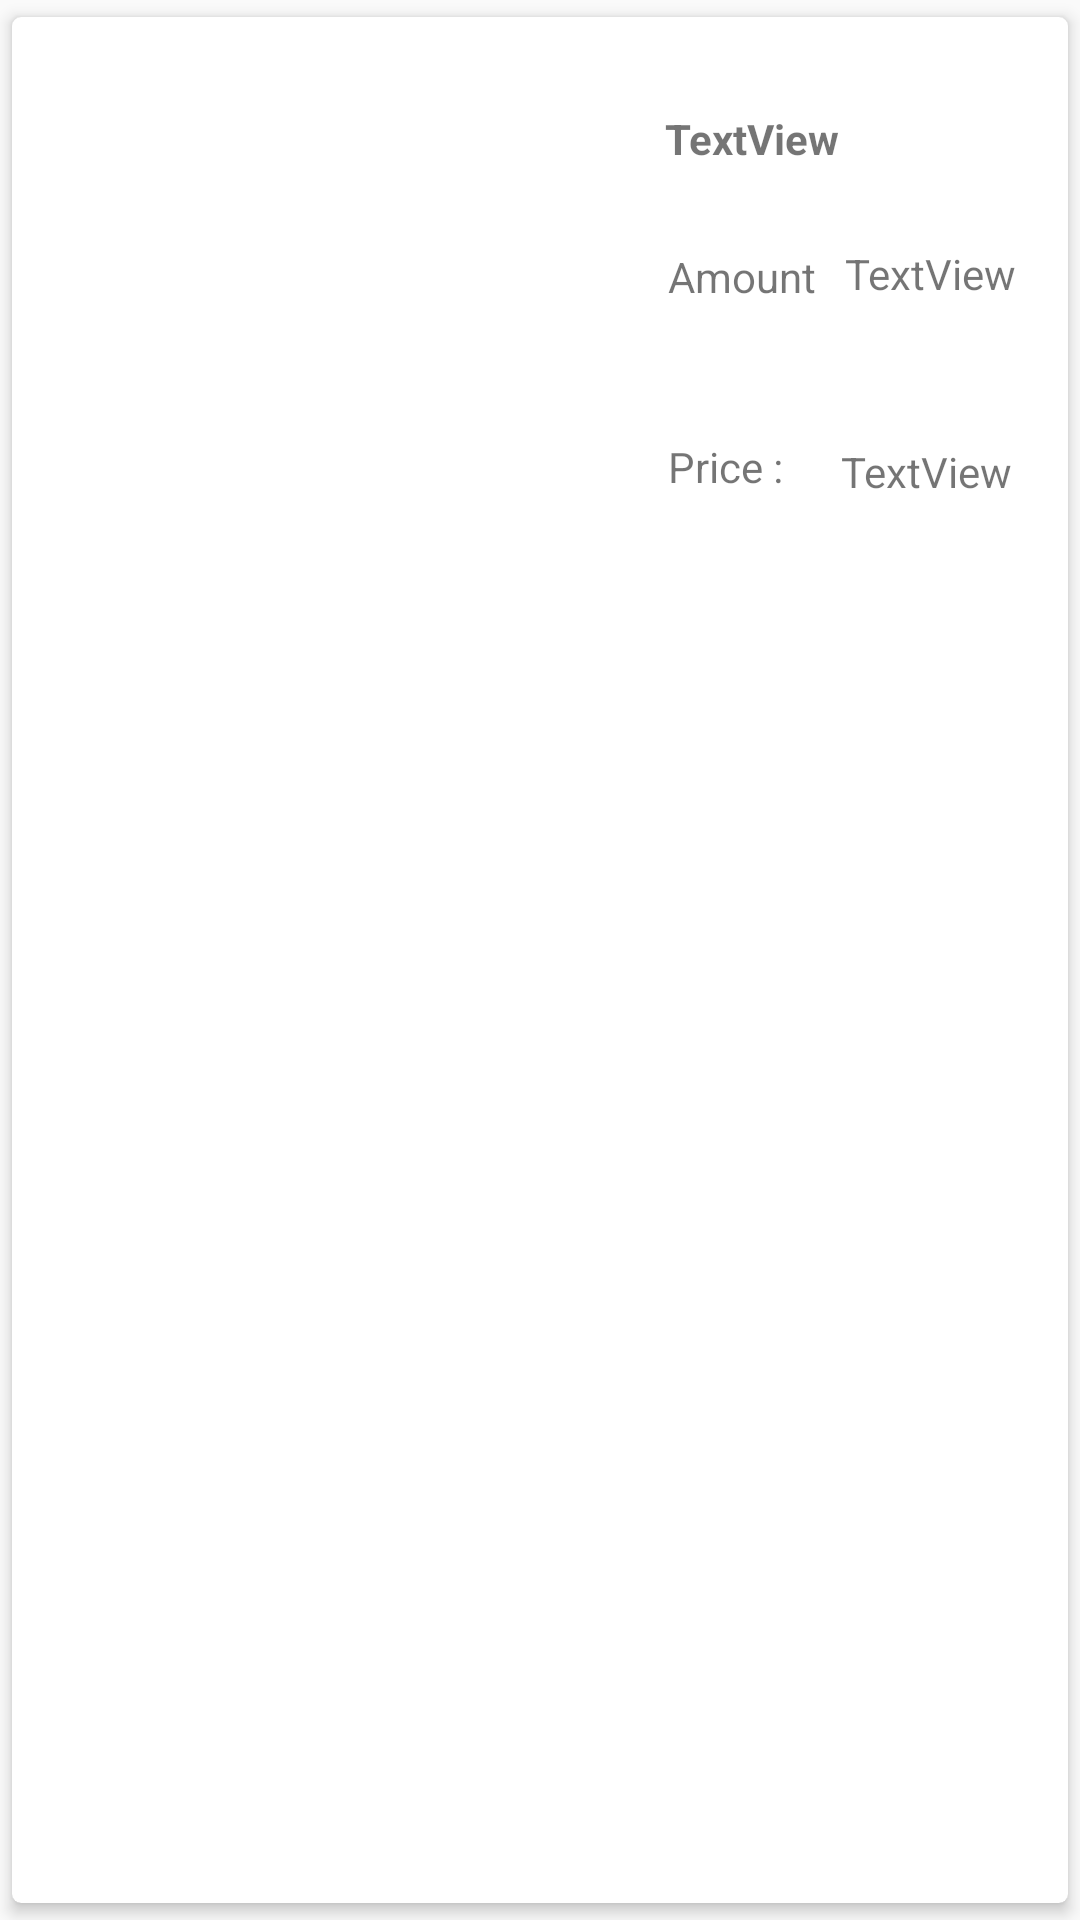

Android layout source for this screen:
<!-- AndroidManifest.xml: application theme AppTheme -->
<!-- res/layout/finish_cart_row.xml -->
<?xml version="1.0" encoding="utf-8"?>
<android.support.v7.widget.CardView
    xmlns:android="http://schemas.android.com/apk/res/android"
    xmlns:tools="http://schemas.android.com/tools"
    android:layout_width="match_parent"
    android:layout_height="wrap_content"
    xmlns:app="http://schemas.android.com/apk/res-auto"
    app:cardBackgroundColor="#fff"
    app:cardCornerRadius="3dp"
    app:cardElevation="3dp"
    app:contentPadding="5dp"
    app:cardUseCompatPadding="true"
    >

    <android.support.constraint.ConstraintLayout
        android:layout_width="match_parent"
        android:layout_height="180dp">

        <TextView
            android:id="@+id/finalCartAmount"
            android:layout_width="wrap_content"
            android:layout_height="wrap_content"
            android:layout_marginStart="8dp"
            android:layout_marginTop="8dp"
            android:layout_marginEnd="12dp"
            android:layout_marginBottom="80dp"
            android:text="TextView"
            app:layout_constraintBottom_toBottomOf="parent"
            app:layout_constraintEnd_toEndOf="parent"
            app:layout_constraintHorizontal_bias="0.833"
            app:layout_constraintStart_toEndOf="@+id/textView4"
            app:layout_constraintTop_toBottomOf="@+id/finalCartTitle"
            app:layout_constraintVertical_bias="0.642" />

        <ImageView
            android:id="@+id/finalCartImage"
            android:layout_width="187dp"
            android:layout_height="wrap_content"
            android:layout_marginStart="8dp"
            android:layout_marginTop="8dp"
            android:layout_marginEnd="8dp"
            android:layout_marginBottom="8dp"
            app:layout_constraintBottom_toBottomOf="parent"
            app:layout_constraintEnd_toEndOf="parent"
            app:layout_constraintHorizontal_bias="0.049"
            app:layout_constraintStart_toStartOf="parent"
            app:layout_constraintTop_toTopOf="parent"
            app:layout_constraintVertical_bias="0.222"
            tools:srcCompat="@tools:sample/avatars" />

        <TextView
            android:id="@+id/finalCartTitle"
            android:layout_width="wrap_content"
            android:layout_height="wrap_content"
            android:layout_marginStart="8dp"
            android:layout_marginTop="8dp"
            android:layout_marginEnd="8dp"
            android:layout_marginBottom="8dp"
            android:text="TextView"
            android:textStyle="bold"
            app:layout_constraintBottom_toBottomOf="parent"
            app:layout_constraintEnd_toEndOf="parent"
            app:layout_constraintHorizontal_bias="0.045"
            app:layout_constraintStart_toEndOf="@+id/finalCartImage"
            app:layout_constraintTop_toTopOf="parent"
            app:layout_constraintVertical_bias="0.124" />


        <TextView
            android:id="@+id/finalCartPrice"
            android:layout_width="wrap_content"
            android:layout_height="wrap_content"
            android:layout_marginStart="8dp"
            android:layout_marginEnd="12dp"
            android:layout_marginBottom="24dp"
            android:text="TextView"
            app:layout_constraintBottom_toBottomOf="parent"
            app:layout_constraintEnd_toEndOf="parent"
            app:layout_constraintHorizontal_bias="0.882"
            app:layout_constraintStart_toEndOf="@+id/textView5" />

        <TextView
            android:id="@+id/textView4"
            android:layout_width="wrap_content"
            android:layout_height="wrap_content"
            android:layout_marginStart="12dp"
            android:layout_marginTop="24dp"
            android:layout_marginEnd="8dp"
            android:layout_marginBottom="8dp"
            android:text="@string/amount"
            app:layout_constraintBottom_toBottomOf="parent"
            app:layout_constraintEnd_toEndOf="parent"
            app:layout_constraintHorizontal_bias="0.0"
            app:layout_constraintStart_toEndOf="@+id/finalCartImage"
            app:layout_constraintTop_toBottomOf="@+id/finalCartTitle"
            app:layout_constraintVertical_bias="0.035" />

        <TextView
            android:id="@+id/textView5"
            android:layout_width="wrap_content"
            android:layout_height="wrap_content"
            android:layout_marginStart="12dp"
            android:layout_marginTop="8dp"
            android:layout_marginEnd="8dp"
            android:layout_marginBottom="8dp"
            android:text="@string/price2"
            app:layout_constraintBottom_toBottomOf="parent"
            app:layout_constraintEnd_toEndOf="parent"
            app:layout_constraintHorizontal_bias="0.0"
            app:layout_constraintStart_toEndOf="@+id/finalCartImage"
            app:layout_constraintTop_toBottomOf="@+id/textView4"
            app:layout_constraintVertical_bias="0.672" />

    </android.support.constraint.ConstraintLayout>

</android.support.v7.widget.CardView>
<!-- resources referenced by this layout -->
<resources>
  <string name="amount">Amount</string>
  <string name="price2">Price :</string>
  <style name="AppTheme" parent="Theme.AppCompat.Light.NoActionBar">
          
          <item name="colorPrimary">@color/colorPrimary</item>
          <item name="colorPrimaryDark">@color/colorPrimaryDark</item>
          <item name="colorAccent">@color/colorAccent</item>
      </style>
  <color name="colorPrimary">#607D8B</color>
  <color name="colorPrimaryDark">	#455A64</color>
  <color name="colorAccent">#cc9e16</color>
</resources>
